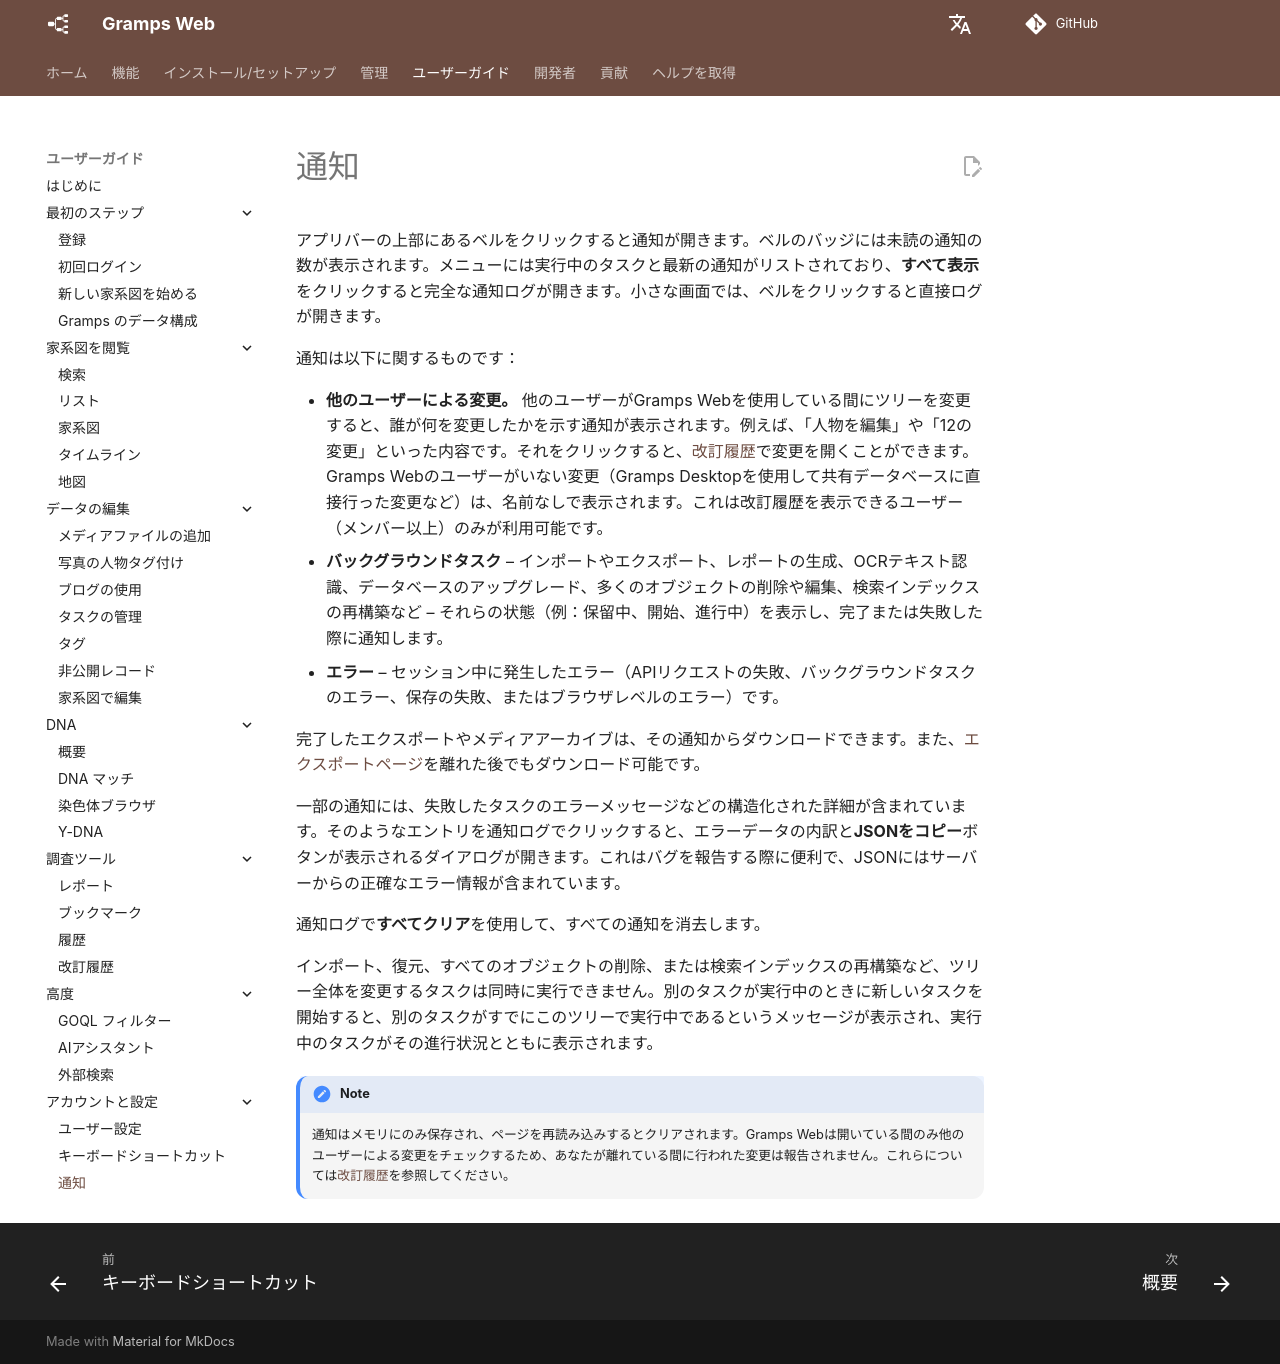

repository: gramps-project/gramps-web-docs · page: ja/user-guide/notifications/index.html · generator: mkdocs

# 通知

アプリバーの上部にあるベルをクリックすると通知が開きます。ベルのバッジには未読の通知の数が表示されます。メニューには実行中のタスクと最新の通知がリストされており、**すべて表示**をクリックすると完全な通知ログが開きます。小さな画面では、ベルをクリックすると直接ログが開きます。

通知は以下に関するものです：

- **他のユーザーによる変更。** 他のユーザーがGramps Webを使用している間にツリーを変更すると、誰が何を変更したかを示す通知が表示されます。例えば、「人物を編集」や「12の変更」といった内容です。それをクリックすると、[改訂履歴](revisions.md)で変更を開くことができます。Gramps Webのユーザーがいない変更（Gramps Desktopを使用して共有データベースに直接行った変更など）は、名前なしで表示されます。これは改訂履歴を表示できるユーザー（メンバー以上）のみが利用可能です。
- **バックグラウンドタスク** – インポートやエクスポート、レポートの生成、OCRテキスト認識、データベースのアップグレード、多くのオブジェクトの削除や編集、検索インデックスの再構築など – それらの状態（例：保留中、開始、進行中）を表示し、完了または失敗した際に通知します。
- **エラー** – セッション中に発生したエラー（APIリクエストの失敗、バックグラウンドタスクのエラー、保存の失敗、またはブラウザレベルのエラー）です。

完了したエクスポートやメディアアーカイブは、その通知からダウンロードできます。また、[エクスポートページ](../administration/export.md)を離れた後でもダウンロード可能です。

一部の通知には、失敗したタスクのエラーメッセージなどの構造化された詳細が含まれています。そのようなエントリを通知ログでクリックすると、エラーデータの内訳と**JSONをコピー**ボタンが表示されるダイアログが開きます。これはバグを報告する際に便利で、JSONにはサーバーからの正確なエラー情報が含まれています。

通知ログで**すべてクリア**を使用して、すべての通知を消去します。

インポート、復元、すべてのオブジェクトの削除、または検索インデックスの再構築など、ツリー全体を変更するタスクは同時に実行できません。別のタスクが実行中のときに新しいタスクを開始すると、別のタスクがすでにこのツリーで実行中であるというメッセージが表示され、実行中のタスクがその進行状況とともに表示されます。

!!! note
    通知はメモリにのみ保存され、ページを再読み込みするとクリアされます。Gramps Webは開いている間のみ他のユーザーによる変更をチェックするため、あなたが離れている間に行われた変更は報告されません。これらについては[改訂履歴](revisions.md)を参照してください。
